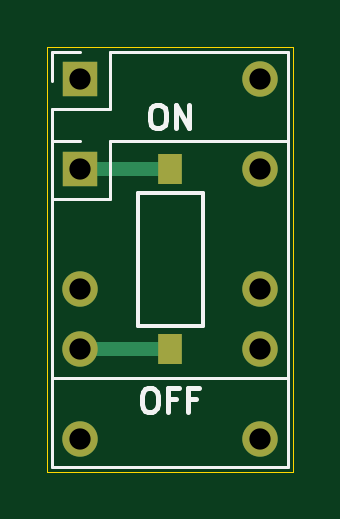
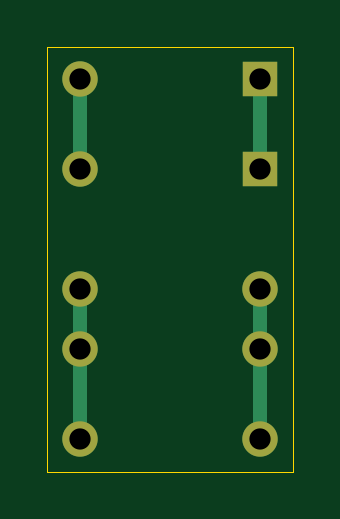
Circuit board: 11 layer files. Board 10.4 x 18.0 mm.
- bottom_copper: CSAdapter-B_Cu.gbl (1714 bytes)
- bottom_mask: CSAdapter-B_Mask.gbs (818 bytes)
- paste: CSAdapter-B_Paste.gbp (452 bytes)
- bottom_silk: CSAdapter-B_Silkscreen.gbo (828 bytes)
- outline: CSAdapter-Edge_Cuts.gm1 (612 bytes)
- top_copper: CSAdapter-F_Cu.gtl (1667 bytes)
- top_mask: CSAdapter-F_Mask.gts (921 bytes)
- paste: CSAdapter-F_Paste.gtp (555 bytes)
- top_silk: CSAdapter-F_Silkscreen.gto (4220 bytes)
- drill: CSAdapter-NPTH.drl (269 bytes)
- drill: CSAdapter-PTH.drl (485 bytes)

=== bottom_copper: CSAdapter-B_Cu.gbl ===
%TF.GenerationSoftware,KiCad,Pcbnew,8.0.7*%
%TF.CreationDate,2024-12-11T02:03:35-05:00*%
%TF.ProjectId,CSAdapter,43534164-6170-4746-9572-2e6b69636164,rev?*%
%TF.SameCoordinates,Original*%
%TF.FileFunction,Copper,L2,Bot*%
%TF.FilePolarity,Positive*%
%FSLAX46Y46*%
G04 Gerber Fmt 4.6, Leading zero omitted, Abs format (unit mm)*
G04 Created by KiCad (PCBNEW 8.0.7) date 2024-12-11 02:03:35*
%MOMM*%
%LPD*%
G01*
G04 APERTURE LIST*
%TA.AperFunction,ComponentPad*%
%ADD10R,1.500000X1.500000*%
%TD*%
%TA.AperFunction,ComponentPad*%
%ADD11C,1.500000*%
%TD*%
%TA.AperFunction,Conductor*%
%ADD12C,0.600000*%
%TD*%
G04 APERTURE END LIST*
D10*
%TO.P,J2,1,Pin_1*%
%TO.N,Net-(J1-Pin_1)*%
X101390000Y-105190000D03*
D11*
%TO.P,J2,2,Pin_2*%
%TO.N,Net-(J1-Pin_2)*%
X101390000Y-110270000D03*
%TO.P,J2,3,Pin_3*%
X101390000Y-112810000D03*
%TO.P,J2,4,Pin_4*%
%TO.N,Net-(J1-Pin_3)*%
X109010000Y-112810000D03*
%TO.P,J2,5,Pin_5*%
X109010000Y-110270000D03*
%TO.P,J2,6,Pin_6*%
%TO.N,Net-(J1-Pin_4)*%
X109010000Y-105190000D03*
%TD*%
D10*
%TO.P,J1,1,Pin_1*%
%TO.N,Net-(J1-Pin_1)*%
X101390000Y-101380000D03*
D11*
%TO.P,J1,2,Pin_2*%
%TO.N,Net-(J1-Pin_2)*%
X101390000Y-116620000D03*
%TO.P,J1,3,Pin_3*%
%TO.N,Net-(J1-Pin_3)*%
X109010000Y-116620000D03*
%TO.P,J1,4,Pin_4*%
%TO.N,Net-(J1-Pin_4)*%
X109010000Y-101380000D03*
%TD*%
D12*
%TO.N,Net-(J1-Pin_2)*%
X101390000Y-112810000D02*
X101390000Y-110270000D01*
X101390000Y-116620000D02*
X101390000Y-112810000D01*
%TO.N,Net-(J1-Pin_3)*%
X109010000Y-116620000D02*
X109010000Y-112810000D01*
X109010000Y-112810000D02*
X109010000Y-110270000D01*
%TO.N,Net-(J1-Pin_1)*%
X101390000Y-105190000D02*
X101390000Y-101380000D01*
%TO.N,Net-(J1-Pin_4)*%
X109010000Y-105190000D02*
X109010000Y-101380000D01*
%TD*%
M02*

=== bottom_mask: CSAdapter-B_Mask.gbs ===
%TF.GenerationSoftware,KiCad,Pcbnew,8.0.7*%
%TF.CreationDate,2024-12-11T02:03:35-05:00*%
%TF.ProjectId,CSAdapter,43534164-6170-4746-9572-2e6b69636164,rev?*%
%TF.SameCoordinates,Original*%
%TF.FileFunction,Soldermask,Bot*%
%TF.FilePolarity,Negative*%
%FSLAX46Y46*%
G04 Gerber Fmt 4.6, Leading zero omitted, Abs format (unit mm)*
G04 Created by KiCad (PCBNEW 8.0.7) date 2024-12-11 02:03:35*
%MOMM*%
%LPD*%
G01*
G04 APERTURE LIST*
%ADD10R,1.500000X1.500000*%
%ADD11C,1.500000*%
G04 APERTURE END LIST*
D10*
%TO.C,J2*%
X101390000Y-105190000D03*
D11*
X101390000Y-110270000D03*
X101390000Y-112810000D03*
X109010000Y-112810000D03*
X109010000Y-110270000D03*
X109010000Y-105190000D03*
%TD*%
D10*
%TO.C,J1*%
X101390000Y-101380000D03*
D11*
X101390000Y-116620000D03*
X109010000Y-116620000D03*
X109010000Y-101380000D03*
%TD*%
M02*

=== paste: CSAdapter-B_Paste.gbp ===
%TF.GenerationSoftware,KiCad,Pcbnew,8.0.7*%
%TF.CreationDate,2024-12-11T02:03:35-05:00*%
%TF.ProjectId,CSAdapter,43534164-6170-4746-9572-2e6b69636164,rev?*%
%TF.SameCoordinates,Original*%
%TF.FileFunction,Paste,Bot*%
%TF.FilePolarity,Positive*%
%FSLAX46Y46*%
G04 Gerber Fmt 4.6, Leading zero omitted, Abs format (unit mm)*
G04 Created by KiCad (PCBNEW 8.0.7) date 2024-12-11 02:03:35*
%MOMM*%
%LPD*%
G01*
G04 APERTURE LIST*
G04 APERTURE END LIST*
M02*

=== bottom_silk: CSAdapter-B_Silkscreen.gbo ===
%TF.GenerationSoftware,KiCad,Pcbnew,8.0.7*%
%TF.CreationDate,2024-12-11T02:03:35-05:00*%
%TF.ProjectId,CSAdapter,43534164-6170-4746-9572-2e6b69636164,rev?*%
%TF.SameCoordinates,Original*%
%TF.FileFunction,Legend,Bot*%
%TF.FilePolarity,Positive*%
%FSLAX46Y46*%
G04 Gerber Fmt 4.6, Leading zero omitted, Abs format (unit mm)*
G04 Created by KiCad (PCBNEW 8.0.7) date 2024-12-11 02:03:35*
%MOMM*%
%LPD*%
G01*
G04 APERTURE LIST*
%ADD10R,1.500000X1.500000*%
%ADD11C,1.500000*%
G04 APERTURE END LIST*
%LPC*%
D10*
%TO.C,J2*%
X101390000Y-105190000D03*
D11*
X101390000Y-110270000D03*
X101390000Y-112810000D03*
X109010000Y-112810000D03*
X109010000Y-110270000D03*
X109010000Y-105190000D03*
%TD*%
D10*
%TO.C,J1*%
X101390000Y-101380000D03*
D11*
X101390000Y-116620000D03*
X109010000Y-116620000D03*
X109010000Y-101380000D03*
%TD*%
%LPD*%
M02*

=== outline: CSAdapter-Edge_Cuts.gm1 ===
%TF.GenerationSoftware,KiCad,Pcbnew,8.0.7*%
%TF.CreationDate,2024-12-11T02:03:35-05:00*%
%TF.ProjectId,CSAdapter,43534164-6170-4746-9572-2e6b69636164,rev?*%
%TF.SameCoordinates,Original*%
%TF.FileFunction,Profile,NP*%
%FSLAX46Y46*%
G04 Gerber Fmt 4.6, Leading zero omitted, Abs format (unit mm)*
G04 Created by KiCad (PCBNEW 8.0.7) date 2024-12-11 02:03:35*
%MOMM*%
%LPD*%
G01*
G04 APERTURE LIST*
%TA.AperFunction,Profile*%
%ADD10C,0.050000*%
%TD*%
G04 APERTURE END LIST*
D10*
X100000000Y-100000000D02*
X110400000Y-100000000D01*
X110400000Y-118000000D01*
X100000000Y-118000000D01*
X100000000Y-100000000D01*
M02*

=== top_copper: CSAdapter-F_Cu.gtl ===
%TF.GenerationSoftware,KiCad,Pcbnew,8.0.7*%
%TF.CreationDate,2024-12-11T02:03:35-05:00*%
%TF.ProjectId,CSAdapter,43534164-6170-4746-9572-2e6b69636164,rev?*%
%TF.SameCoordinates,Original*%
%TF.FileFunction,Copper,L1,Top*%
%TF.FilePolarity,Positive*%
%FSLAX46Y46*%
G04 Gerber Fmt 4.6, Leading zero omitted, Abs format (unit mm)*
G04 Created by KiCad (PCBNEW 8.0.7) date 2024-12-11 02:03:35*
%MOMM*%
%LPD*%
G01*
G04 APERTURE LIST*
%TA.AperFunction,ComponentPad*%
%ADD10R,1.500000X1.500000*%
%TD*%
%TA.AperFunction,ComponentPad*%
%ADD11C,1.500000*%
%TD*%
%TA.AperFunction,SMDPad,CuDef*%
%ADD12R,1.000000X1.270000*%
%TD*%
%TA.AperFunction,Conductor*%
%ADD13C,0.600000*%
%TD*%
G04 APERTURE END LIST*
D10*
%TO.P,J2,1,Pin_1*%
%TO.N,Net-(J1-Pin_1)*%
X101390000Y-105190000D03*
D11*
%TO.P,J2,2,Pin_2*%
%TO.N,Net-(J1-Pin_2)*%
X101390000Y-110270000D03*
%TO.P,J2,3,Pin_3*%
X101390000Y-112810000D03*
%TO.P,J2,4,Pin_4*%
%TO.N,Net-(J1-Pin_3)*%
X109010000Y-112810000D03*
%TO.P,J2,5,Pin_5*%
X109010000Y-110270000D03*
%TO.P,J2,6,Pin_6*%
%TO.N,Net-(J1-Pin_4)*%
X109010000Y-105190000D03*
%TD*%
D12*
%TO.P,SW1,1,1*%
%TO.N,Net-(J1-Pin_1)*%
X105200000Y-105190000D03*
%TO.P,SW1,2,2*%
%TO.N,Net-(J1-Pin_2)*%
X105200000Y-112810000D03*
%TD*%
D10*
%TO.P,J1,1,Pin_1*%
%TO.N,Net-(J1-Pin_1)*%
X101390000Y-101380000D03*
D11*
%TO.P,J1,2,Pin_2*%
%TO.N,Net-(J1-Pin_2)*%
X101390000Y-116620000D03*
%TO.P,J1,3,Pin_3*%
%TO.N,Net-(J1-Pin_3)*%
X109010000Y-116620000D03*
%TO.P,J1,4,Pin_4*%
%TO.N,Net-(J1-Pin_4)*%
X109010000Y-101380000D03*
%TD*%
D13*
%TO.N,Net-(J1-Pin_2)*%
X101390000Y-112810000D02*
X105200000Y-112810000D01*
%TO.N,Net-(J1-Pin_1)*%
X101390000Y-105190000D02*
X105200000Y-105190000D01*
%TD*%
M02*

=== top_mask: CSAdapter-F_Mask.gts ===
%TF.GenerationSoftware,KiCad,Pcbnew,8.0.7*%
%TF.CreationDate,2024-12-11T02:03:35-05:00*%
%TF.ProjectId,CSAdapter,43534164-6170-4746-9572-2e6b69636164,rev?*%
%TF.SameCoordinates,Original*%
%TF.FileFunction,Soldermask,Top*%
%TF.FilePolarity,Negative*%
%FSLAX46Y46*%
G04 Gerber Fmt 4.6, Leading zero omitted, Abs format (unit mm)*
G04 Created by KiCad (PCBNEW 8.0.7) date 2024-12-11 02:03:35*
%MOMM*%
%LPD*%
G01*
G04 APERTURE LIST*
%ADD10R,1.500000X1.500000*%
%ADD11C,1.500000*%
%ADD12R,1.000000X1.270000*%
G04 APERTURE END LIST*
D10*
%TO.C,J2*%
X101390000Y-105190000D03*
D11*
X101390000Y-110270000D03*
X101390000Y-112810000D03*
X109010000Y-112810000D03*
X109010000Y-110270000D03*
X109010000Y-105190000D03*
%TD*%
D12*
%TO.C,SW1*%
X105200000Y-105190000D03*
X105200000Y-112810000D03*
%TD*%
D10*
%TO.C,J1*%
X101390000Y-101380000D03*
D11*
X101390000Y-116620000D03*
X109010000Y-116620000D03*
X109010000Y-101380000D03*
%TD*%
M02*

=== paste: CSAdapter-F_Paste.gtp ===
%TF.GenerationSoftware,KiCad,Pcbnew,8.0.7*%
%TF.CreationDate,2024-12-11T02:03:35-05:00*%
%TF.ProjectId,CSAdapter,43534164-6170-4746-9572-2e6b69636164,rev?*%
%TF.SameCoordinates,Original*%
%TF.FileFunction,Paste,Top*%
%TF.FilePolarity,Positive*%
%FSLAX46Y46*%
G04 Gerber Fmt 4.6, Leading zero omitted, Abs format (unit mm)*
G04 Created by KiCad (PCBNEW 8.0.7) date 2024-12-11 02:03:35*
%MOMM*%
%LPD*%
G01*
G04 APERTURE LIST*
%ADD10R,1.000000X1.270000*%
G04 APERTURE END LIST*
D10*
%TO.C,SW1*%
X105200000Y-105190000D03*
X105200000Y-112810000D03*
%TD*%
M02*

=== top_silk: CSAdapter-F_Silkscreen.gto ===
%TF.GenerationSoftware,KiCad,Pcbnew,8.0.7*%
%TF.CreationDate,2024-12-11T02:03:35-05:00*%
%TF.ProjectId,CSAdapter,43534164-6170-4746-9572-2e6b69636164,rev?*%
%TF.SameCoordinates,Original*%
%TF.FileFunction,Legend,Top*%
%TF.FilePolarity,Positive*%
%FSLAX46Y46*%
G04 Gerber Fmt 4.6, Leading zero omitted, Abs format (unit mm)*
G04 Created by KiCad (PCBNEW 8.0.7) date 2024-12-11 02:03:35*
%MOMM*%
%LPD*%
G01*
G04 APERTURE LIST*
%ADD10C,0.200000*%
%ADD11C,0.120000*%
%ADD12C,0.152400*%
%ADD13R,1.500000X1.500000*%
%ADD14C,1.500000*%
%ADD15R,1.000000X1.270000*%
G04 APERTURE END LIST*
D10*
X104580952Y-102452219D02*
X104771428Y-102452219D01*
X104771428Y-102452219D02*
X104866666Y-102499838D01*
X104866666Y-102499838D02*
X104961904Y-102595076D01*
X104961904Y-102595076D02*
X105009523Y-102785552D01*
X105009523Y-102785552D02*
X105009523Y-103118885D01*
X105009523Y-103118885D02*
X104961904Y-103309361D01*
X104961904Y-103309361D02*
X104866666Y-103404600D01*
X104866666Y-103404600D02*
X104771428Y-103452219D01*
X104771428Y-103452219D02*
X104580952Y-103452219D01*
X104580952Y-103452219D02*
X104485714Y-103404600D01*
X104485714Y-103404600D02*
X104390476Y-103309361D01*
X104390476Y-103309361D02*
X104342857Y-103118885D01*
X104342857Y-103118885D02*
X104342857Y-102785552D01*
X104342857Y-102785552D02*
X104390476Y-102595076D01*
X104390476Y-102595076D02*
X104485714Y-102499838D01*
X104485714Y-102499838D02*
X104580952Y-102452219D01*
X105438095Y-103452219D02*
X105438095Y-102452219D01*
X105438095Y-102452219D02*
X106009523Y-103452219D01*
X106009523Y-103452219D02*
X106009523Y-102452219D01*
X104247619Y-114452219D02*
X104438095Y-114452219D01*
X104438095Y-114452219D02*
X104533333Y-114499838D01*
X104533333Y-114499838D02*
X104628571Y-114595076D01*
X104628571Y-114595076D02*
X104676190Y-114785552D01*
X104676190Y-114785552D02*
X104676190Y-115118885D01*
X104676190Y-115118885D02*
X104628571Y-115309361D01*
X104628571Y-115309361D02*
X104533333Y-115404600D01*
X104533333Y-115404600D02*
X104438095Y-115452219D01*
X104438095Y-115452219D02*
X104247619Y-115452219D01*
X104247619Y-115452219D02*
X104152381Y-115404600D01*
X104152381Y-115404600D02*
X104057143Y-115309361D01*
X104057143Y-115309361D02*
X104009524Y-115118885D01*
X104009524Y-115118885D02*
X104009524Y-114785552D01*
X104009524Y-114785552D02*
X104057143Y-114595076D01*
X104057143Y-114595076D02*
X104152381Y-114499838D01*
X104152381Y-114499838D02*
X104247619Y-114452219D01*
X105438095Y-114928409D02*
X105104762Y-114928409D01*
X105104762Y-115452219D02*
X105104762Y-114452219D01*
X105104762Y-114452219D02*
X105580952Y-114452219D01*
X106295238Y-114928409D02*
X105961905Y-114928409D01*
X105961905Y-115452219D02*
X105961905Y-114452219D01*
X105961905Y-114452219D02*
X106438095Y-114452219D01*
D11*
%TO.C,J2*%
X100200000Y-104000000D02*
X101390000Y-104000000D01*
X100200000Y-105190000D02*
X100200000Y-104000000D01*
X100200000Y-106460000D02*
X100200000Y-114000000D01*
X100200000Y-106460000D02*
X102660000Y-106460000D01*
X100200000Y-114000000D02*
X110200000Y-114000000D01*
X102660000Y-104000000D02*
X110200000Y-104000000D01*
X102660000Y-106460000D02*
X102660000Y-104000000D01*
X110200000Y-104000000D02*
X110200000Y-114000000D01*
D12*
%TO.C,SW1*%
X103828400Y-106167900D02*
X103828400Y-111832100D01*
X103828400Y-111832100D02*
X106571600Y-111832100D01*
X106571600Y-106167900D02*
X103828400Y-106167900D01*
X106571600Y-111832100D02*
X106571600Y-106167900D01*
D11*
%TO.C,J1*%
X100200000Y-100200000D02*
X101390000Y-100200000D01*
X100200000Y-101440000D02*
X100200000Y-100200000D01*
X100200000Y-102650000D02*
X100200000Y-117800000D01*
X100200000Y-102650000D02*
X102660000Y-102650000D01*
X100200000Y-117800000D02*
X110200000Y-117800000D01*
X102660000Y-100200000D02*
X110200000Y-100200000D01*
X102660000Y-102650000D02*
X102660000Y-100200000D01*
X110200000Y-100200000D02*
X110200000Y-117800000D01*
%TD*%
%LPC*%
D13*
%TO.C,J2*%
X101390000Y-105190000D03*
D14*
X101390000Y-110270000D03*
X101390000Y-112810000D03*
X109010000Y-112810000D03*
X109010000Y-110270000D03*
X109010000Y-105190000D03*
%TD*%
D15*
%TO.C,SW1*%
X105200000Y-105190000D03*
X105200000Y-112810000D03*
%TD*%
D13*
%TO.C,J1*%
X101390000Y-101380000D03*
D14*
X101390000Y-116620000D03*
X109010000Y-116620000D03*
X109010000Y-101380000D03*
%TD*%
%LPD*%
M02*

=== drill: CSAdapter-NPTH.drl ===
M48
; DRILL file {KiCad 8.0.7} date 2024-12-11T02:04:06-0500
; FORMAT={-:-/ absolute / metric / decimal}
; #@! TF.CreationDate,2024-12-11T02:04:06-05:00
; #@! TF.GenerationSoftware,Kicad,Pcbnew,8.0.7
; #@! TF.FileFunction,NonPlated,1,2,NPTH
FMAT,2
METRIC
%
G90
G05
M30

=== drill: CSAdapter-PTH.drl ===
M48
; DRILL file {KiCad 8.0.7} date 2024-12-11T02:04:06-0500
; FORMAT={-:-/ absolute / metric / decimal}
; #@! TF.CreationDate,2024-12-11T02:04:06-05:00
; #@! TF.GenerationSoftware,Kicad,Pcbnew,8.0.7
; #@! TF.FileFunction,Plated,1,2,PTH
FMAT,2
METRIC
; #@! TA.AperFunction,Plated,PTH,ComponentDrill
T1C0.900
%
G90
G05
T1
X101.39Y-101.38
X101.39Y-105.19
X101.39Y-110.27
X101.39Y-112.81
X101.39Y-116.62
X109.01Y-101.38
X109.01Y-105.19
X109.01Y-110.27
X109.01Y-112.81
X109.01Y-116.62
M30
